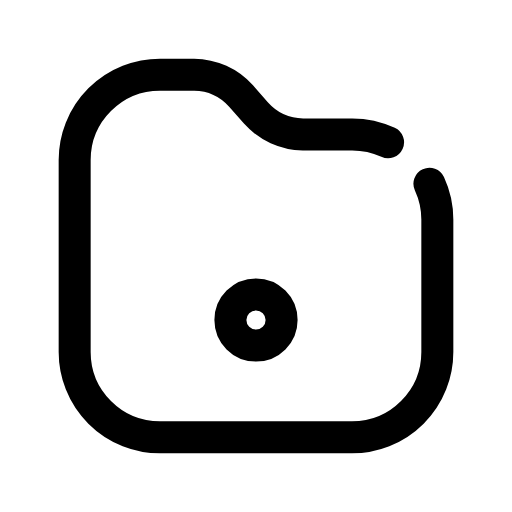
t = 0.00 s
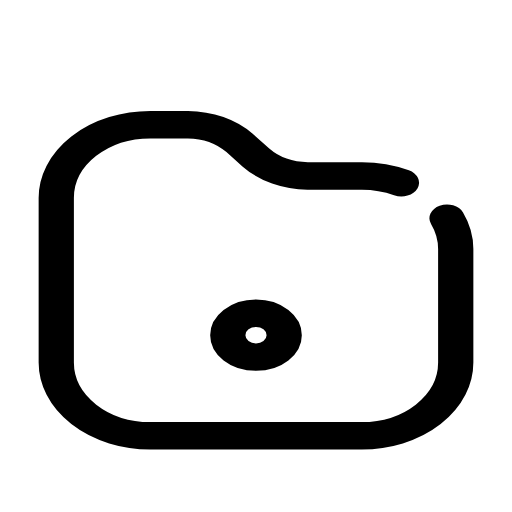
t = 0.14 s
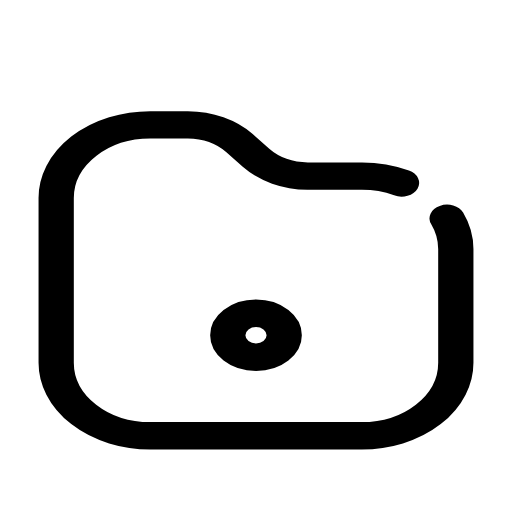
t = 0.21 s
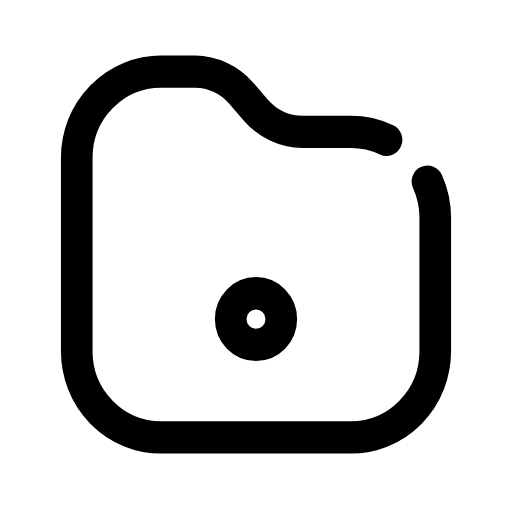
t = 0.33 s
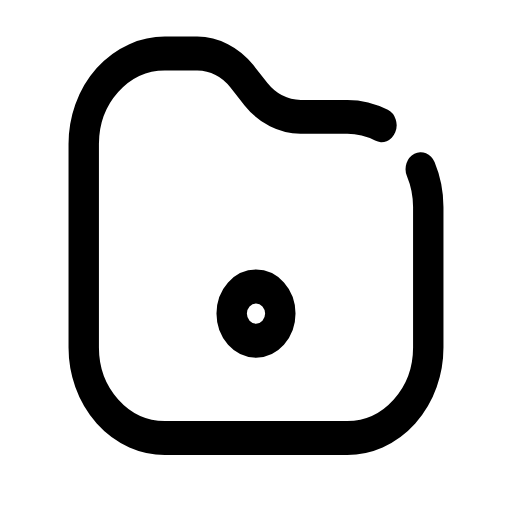
t = 0.49 s
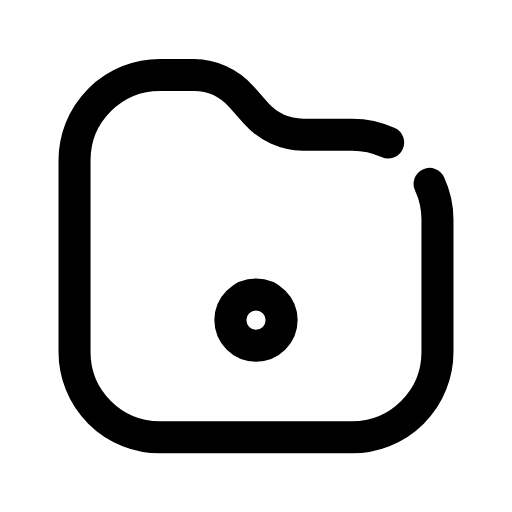
t = 0.60 s

The animated SVG that drew these frames (rendered in a browser with its animation timeline set to each time). Animation: 1 CSS @keyframes rule; one cycle of 0.70 s, repeats indefinitely.

<svg xmlns="http://www.w3.org/2000/svg" viewBox="0 0 24 24" width="24" height="24" class="rd-a-folder-dot" data-rd-animate="hover"><style>.rd-a-folder-dot{overflow:visible}.rd-a-folder-dot *{transform-box:view-box}.rd-a-folder-dot .a{transform-origin:12px 20px}@media (prefers-reduced-motion:no-preference){.rd-a-folder-dot[data-rd-animate="hover"]:hover .a,:hover>.rd-a-folder-dot[data-rd-animate="parent"] .a,.rd-a-folder-dot[data-rd-animate="play"] .a,.rd-a-folder-dot[data-rd-animate="loop"] .a{animation:rd-folder-dot-m calc(0.7s*var(--rd-speed,1)) cubic-bezier(.34,1.3,.5,1)}.rd-a-folder-dot[data-rd-animate="loop"] *{animation-iteration-count:infinite!important}@keyframes rd-folder-dot-m{0%,100%{scale:1 1}40%{scale:1.1 .86}70%{scale:.95 1.06}}}</style><g fill="none" stroke="currentColor" stroke-linecap="round" stroke-linejoin="round" stroke-width="1.5"><g class="a"><path d="M20.13 8.61A4 4 0 0 1 20.5 10.3v6.2a4 4 0 0 1-4 4h-9a4 4 0 0 1-4-4v-9a4 4 0 0 1 4-4h1.6a3 3 0 0 1 2.2 1l.700.8a3 3 0 0 0 2.2 1h2.3a4 4 0 0 1 1.69.370"/><circle cx="12" cy="15" r="1.2"/></g></g></svg>
